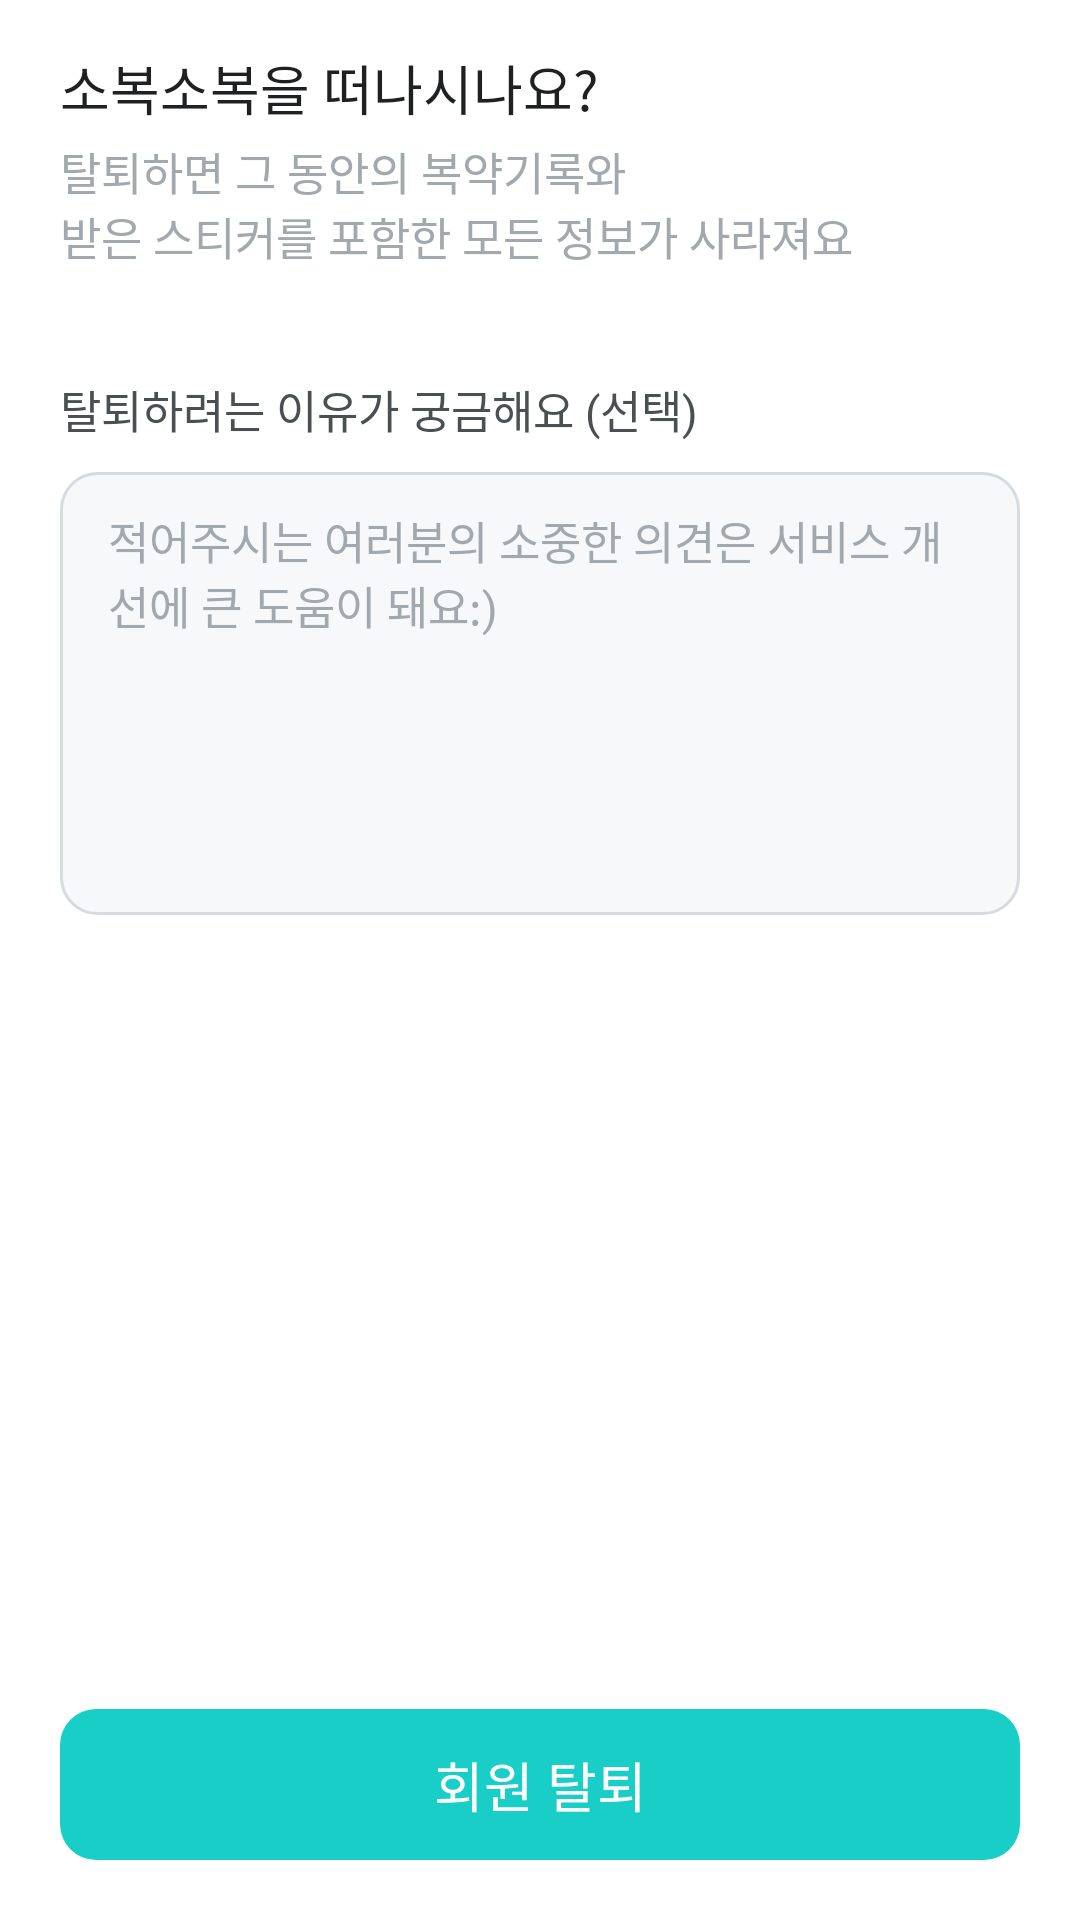

Write the Android layout XML for this screen, with the resource values it uses.
<!-- AndroidManifest.xml: application theme Theme.SobokAndroid -->
<!-- res/layout/fragment_setting_withdrawal.xml -->
<?xml version="1.0" encoding="utf-8"?>
<layout xmlns:android="http://schemas.android.com/apk/res/android"
    xmlns:app="http://schemas.android.com/apk/res-auto"
    xmlns:tools="http://schemas.android.com/tools">

    <data>

        <variable
            name="reasonLength"
            type="Integer" />
    </data>

    <androidx.constraintlayout.widget.ConstraintLayout
        android:id="@+id/cl_withdrawal"
        android:layout_width="match_parent"
        android:layout_height="match_parent"
        android:paddingHorizontal="20dp"
        tools:context=".presentation.view.myinfo.SettingWithdrawalFragment">

        <TextView
            android:id="@+id/tv_withdrawal_question"
            android:layout_width="wrap_content"
            android:layout_height="wrap_content"
            android:layout_marginTop="16dp"
            android:fontFamily="@font/pretendard_medium"
            android:text="@string/withdrawal_question"
            android:textColor="@color/black_sub"
            android:textSize="18sp"
            app:layout_constraintStart_toStartOf="parent"
            app:layout_constraintTop_toTopOf="parent" />

        <TextView
            android:id="@+id/tv_withdrawal_detail_message"
            android:layout_width="wrap_content"
            android:layout_height="wrap_content"
            android:layout_marginTop="4dp"
            android:fontFamily="@font/pretendard_medium"
            android:text="@string/withdrawal_detail_message"
            android:textColor="@color/gray500_sub"
            android:textSize="15sp"
            app:layout_constraintStart_toStartOf="@id/tv_withdrawal_question"
            app:layout_constraintTop_toBottomOf="@id/tv_withdrawal_question" />

        <TextView
            android:id="@+id/tv_withdrawal_reason"
            android:layout_width="wrap_content"
            android:layout_height="wrap_content"
            android:layout_marginTop="36dp"
            android:fontFamily="@font/pretendard_semi_bold"
            android:text="@string/withdrawal_reason"
            android:textColor="@color/gray800_sub"
            android:textSize="15sp"
            app:layout_constraintStart_toStartOf="@id/tv_withdrawal_detail_message"
            app:layout_constraintTop_toBottomOf="@id/tv_withdrawal_detail_message" />

        <androidx.constraintlayout.widget.ConstraintLayout
            android:id="@+id/cl_write_reason"
            android:layout_width="match_parent"
            android:layout_height="wrap_content"
            android:layout_marginTop="10dp"
            android:background="@drawable/rectangle_fill_gray100_border_gray300_radius_12"
            android:paddingHorizontal="16dp"
            app:layout_constraintTop_toBottomOf="@id/tv_withdrawal_reason">

            <EditText
                android:id="@+id/et_withdrawal_reason"
                android:layout_width="0dp"
                android:layout_height="wrap_content"
                android:layout_marginTop="12dp"
                android:background="@null"
                android:fontFamily="@font/pretendard_medium"
                android:gravity="top"
                android:hint="@string/withdrawal_reason_hint"
                android:inputType="text|textMultiLine"
                android:maxLength="2001"
                android:maxLines="5"
                android:minLines="5"
                android:textColor="@color/black_sub"
                android:textColorHint="@color/gray500_sub"
                android:textSize="15sp"
                app:layout_constraintEnd_toEndOf="parent"
                app:layout_constraintStart_toStartOf="parent"
                app:layout_constraintTop_toTopOf="parent" />

            <TextView
                android:id="@+id/tv_count"
                android:layout_width="wrap_content"
                android:layout_height="wrap_content"
                android:layout_marginTop="12dp"
                android:layout_marginBottom="12dp"
                android:fontFamily="@font/pretendard_medium"
                android:text="@{@string/withdrawal_reason_count(reasonLength)}"
                android:textColor="@color/gray600_sub"
                android:textSize="13sp"
                app:layout_constraintBottom_toBottomOf="parent"
                app:layout_constraintEnd_toEndOf="parent"
                app:layout_constraintTop_toBottomOf="@id/et_withdrawal_reason" />

        </androidx.constraintlayout.widget.ConstraintLayout>

        <TextView
            android:id="@+id/btn_withdrawal"
            android:layout_width="0dp"
            android:layout_height="wrap_content"
            android:layout_marginBottom="20dp"
            android:background="@drawable/rectangle_fill_mint"
            android:fontFamily="@font/pretendard_semi_bold"
            android:gravity="center"
            android:paddingVertical="12dp"
            android:text="@string/withdrawal"
            android:textColor="@color/white_sub"
            android:textSize="18sp"
            app:layout_constraintBottom_toBottomOf="parent"
            app:layout_constraintEnd_toEndOf="parent"
            app:layout_constraintStart_toStartOf="parent" />

    </androidx.constraintlayout.widget.ConstraintLayout>
</layout>
<!-- resources referenced by this layout -->
<resources>
  <color name="black_sub">#1F2022</color>
  <color name="gray500_sub">#A1A9AE</color>
  <color name="gray600_sub">#848C92</color>
  <color name="gray800_sub">#494F52</color>
  <color name="white_sub">#FFFFFF</color>
  <!-- drawable rectangle_fill_gray100_border_gray300_radius_12 (drawable) -->
  <?xml version="1.0" encoding="utf-8"?>
  <shape xmlns:android="http://schemas.android.com/apk/res/android"
      android:shape="rectangle">
      <solid android:color="@color/gray100_sub" />
      <stroke
          android:width="1dp"
          android:color="@color/gray300_sub" />
      <corners android:radius="12dp" />
  </shape>
  <!-- drawable rectangle_fill_mint (drawable) -->
  <?xml version="1.0" encoding="utf-8"?>
  <shape xmlns:android="http://schemas.android.com/apk/res/android" android:shape="rectangle">
      <solid android:color="@color/mint_main"/>
      <corners android:radius="12dp"/>
  </shape>
  <string name="withdrawal">회원 탈퇴</string>
  <string name="withdrawal_detail_message">탈퇴하면 그 동안의 복약기록와\n받은 스티커를 포함한 모든 정보가 사라져요</string>
  <string name="withdrawal_question">소복소복을 떠나시나요?</string>
  <string name="withdrawal_reason">탈퇴하려는 이유가 궁금해요 (선택)</string>
  <string name="withdrawal_reason_count">%d/2000</string>
  <string name="withdrawal_reason_hint">적어주시는 여러분의 소중한 의견은 서비스 개선에 큰 도움이 돼요:)</string>
  <style name="Theme.SobokAndroid" parent="Theme.MaterialComponents.DayNight.NoActionBar">
          
          <item name="colorPrimary">@color/purple_500</item>
          <item name="colorPrimaryVariant">@color/purple_700</item>
          <item name="colorOnPrimary">@color/white_sub</item>
          
          <item name="colorSecondary">@color/teal_200</item>
          <item name="colorSecondaryVariant">@color/teal_700</item>
          <item name="colorOnSecondary">@color/black</item>
          
          <item name="android:statusBarColor" tools:targetApi="l">@color/status_bar_color</item>
          
          <item name="android:includeFontPadding">false</item>
          
          <item name="bottomSheetDialogTheme">@style/CustomBottomSheetDialog</item>
          <item name="android:timePickerStyle">@style/MyTimePickerTheme</item>
      </style>
  <color name="gray100_sub">#F7F8F9</color>
  <color name="gray300_sub">#D6DBE0</color>
  <color name="mint_main">#18CEC6</color>
  <color name="purple_500">#FF6200EE</color>
  <color name="purple_700">#FF3700B3</color>
  <color name="teal_200">#FF03DAC5</color>
  <color name="teal_700">#FF018786</color>
  <color name="black">#FF000000</color>
  <color name="status_bar_color">#1C3AA9</color>
  <style name="CustomBottomSheetDialog" parent="@style/ThemeOverlay.MaterialComponents.BottomSheetDialog">
          <item name="bottomSheetStyle">@style/CustomBottomSheet</item>
      </style>
  <style name="MyTimePickerTheme" parent="android:Widget.Material.Light.TimePicker">
          <item name="android:timePickerMode">spinner</item>
      </style>
  <style name="CustomBottomSheet" parent="Theme.AppCompat.NoActionBar">
          <item name="android:windowIsTranslucent">true</item>
          <item name="android:backgroundDimEnabled">true</item>
          <item name="android:windowBackground">@android:color/transparent</item>
          <item name="shapeAppearanceOverlay">@style/CustomShapeAppearanceBottomSheetDialog</item>
      </style>
  <style name="CustomShapeAppearanceBottomSheetDialog" parent="">
          <item name="cornerFamily">rounded</item>
          <item name="cornerSizeTopRight">20dp</item>
          <item name="cornerSizeTopLeft">20dp</item>
          <item name="cornerSizeBottomRight">0dp</item>
          <item name="cornerSizeBottomLeft">0dp</item>
      </style>
</resources>
